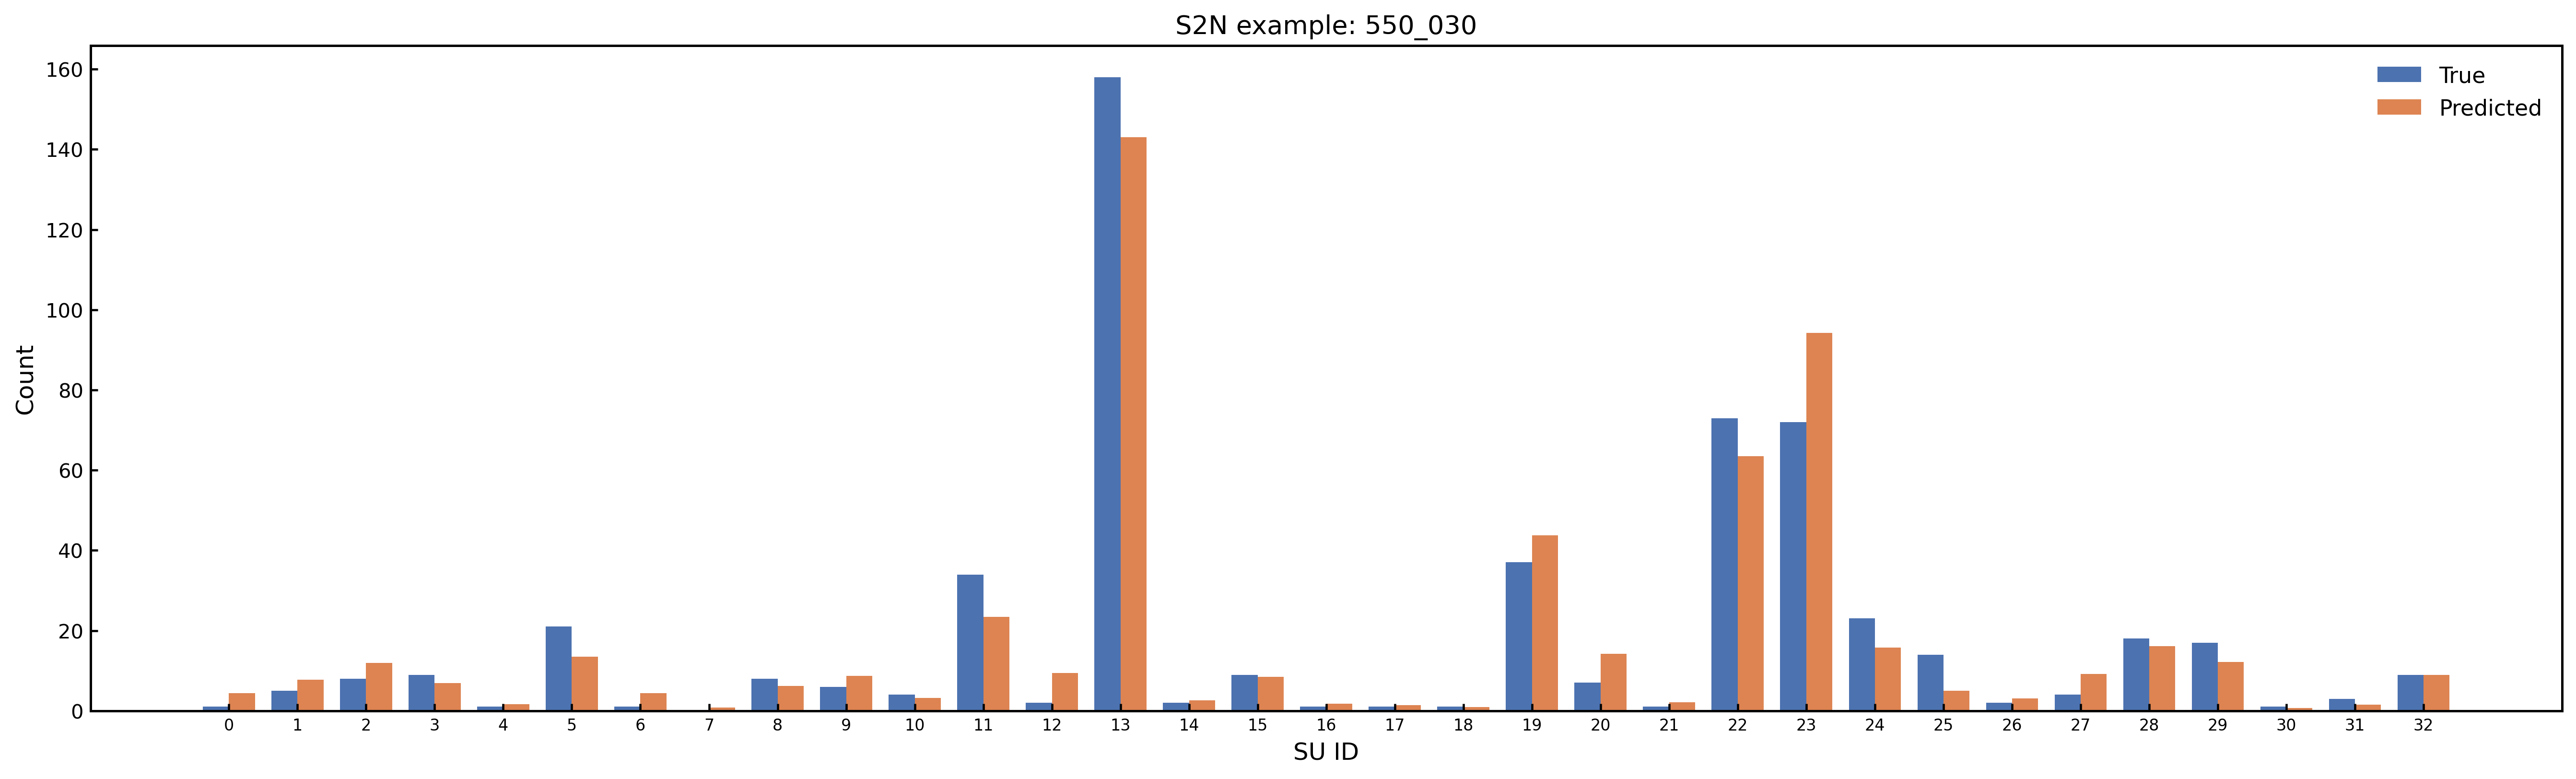

Data behind this chart, as committed beside it:
SU_Index, SU_Name, Predicted_Count, Predicted_Rounded, True_Count, Abs_Error
0, Amide_Group, 4.426, 4, 1.0, 3.426
1, Carboxylic_Acid, 7.701, 8, 5.0, 2.701
2, Ester_Group, 11.99, 12, 8.0, 3.993
3, Aldehyde_Ketone_C, 6.896, 7, 9.0, 2.104
4, Nitrile_C, 1.641, 2, 1.0, 0.6407
5, O_Substituted_Aro_C, 13.43, 13, 21.0, 7.57
6, N_Substituted_Aro_C, 4.372, 4, 1.0, 3.372
7, S_Substituted_Aro_C, 0.7573, 1, 0.0, 0.7573
8, X_Substituted_Aro_C, 6.179, 6, 8.0, 1.821
9, Keto_Substituted_Aro_C, 8.695, 9, 6.0, 2.695
10, Aryl_Substituted_Aro_C, 3.151, 3, 4.0, 0.8494
11, Alkyl_Substituted_Aro_C, 23.42, 23, 34.0, 10.58
12, Aromatic_Bridgehead_C, 9.362, 9, 2.0, 7.362
13, Carbocyclic_Aro_CH, 143, 143, 158.0, 14.95
14, Vinyllic_Cq, 2.575, 3, 2.0, 0.5746
15, Vinyllic_CH, 8.441, 8, 9.0, 0.559
16, Vinyllic_CH2, 1.787, 2, 1.0, 0.787
17, Alkynyl_Cq, 1.409, 1, 1.0, 0.4089
18, Alkynyl_CH, 0.951, 1, 1.0, 0.04904
19, Alcohol_Ether_C, 43.78, 44, 37.0, 6.784
20, Amine_C, 14.17, 14, 7.0, 7.172
21, Halogenated_C, 2.161, 2, 1.0, 1.161
22, Alkyl_CH3, 63.48, 63, 73.0, 9.517
23, Alkyl_CH2, 94.28, 94, 72.0, 22.28
24, Alkyl_CH, 15.7, 16, 23.0, 7.295
25, Alkyl_Cq, 4.939, 5, 14.0, 9.061
26, Heterocyclic_N, 3.036, 3, 2.0, 1.036
27, Amine_Nitrogen, 9.145, 9, 4.0, 5.145
28, Hydroxyl_O, 16.1, 16, 18.0, 1.896
29, Ether_O, 12.21, 12, 17.0, 4.788
30, Heterocyclic_S, 0.6412, 1, 1.0, 0.3588
31, Thioether_S, 1.549, 2, 3.0, 1.451
32, Halogen_X, 9.001, 9, 9.0, 0.0007639
